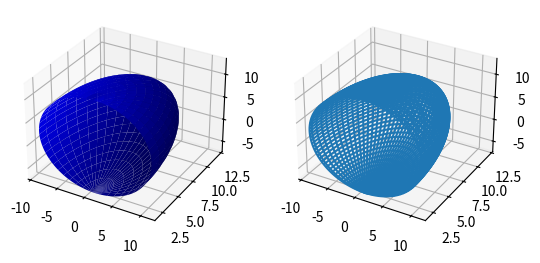

Write the Python code that produced this figure.
from mpl_toolkits.mplot3d import Axes3D, axes3d
import matplotlib.pyplot as plt
import numpy as np

# center and radius
center = [1,2,3]
radius = 10

# data
u = np.linspace(0, 1 * np.pi, 100)
v = np.linspace(0, np.pi, 100)
x = radius * np.outer(np.cos(u), np.sin(v)) + center[0]
y = radius * np.outer(np.sin(u), np.sin(v)) + center[1]
z = radius * np.outer(np.ones(np.size(u)), np.cos(v)) + center[2]

# plot
fig = plt.figure()
ax = fig.add_subplot(121, projection='3d')

# surface plot
ax.plot_surface(x, y, z,  rstride=4, cstride=4, color='b')

# wire frame
ax = fig.add_subplot(122, projection='3d')
ax.plot_wireframe(x, y, z)

# show
plt.show() 